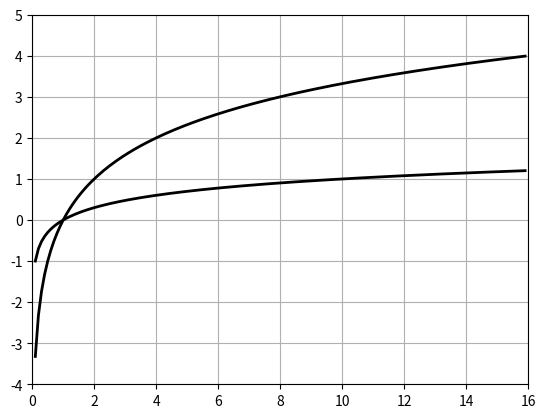

Reproduce this figure in Python.
import math
import numpy as np
import matplotlib.pyplot as plt

def log2(x):
    return np.log2(x)

def log10(x):
    return np.log10(x)

x = np.arange(0.1, 16, 0.1)
y1 = log2(x)
y2 = log10(x)

plt.plot(x, y1, color = "k", linewidth = "2")
plt.plot(x, y2, color = "k", linewidth = "2")
plt.xlim(0, 16)
plt.ylim(-4, 5)
plt.grid()
plt.show()